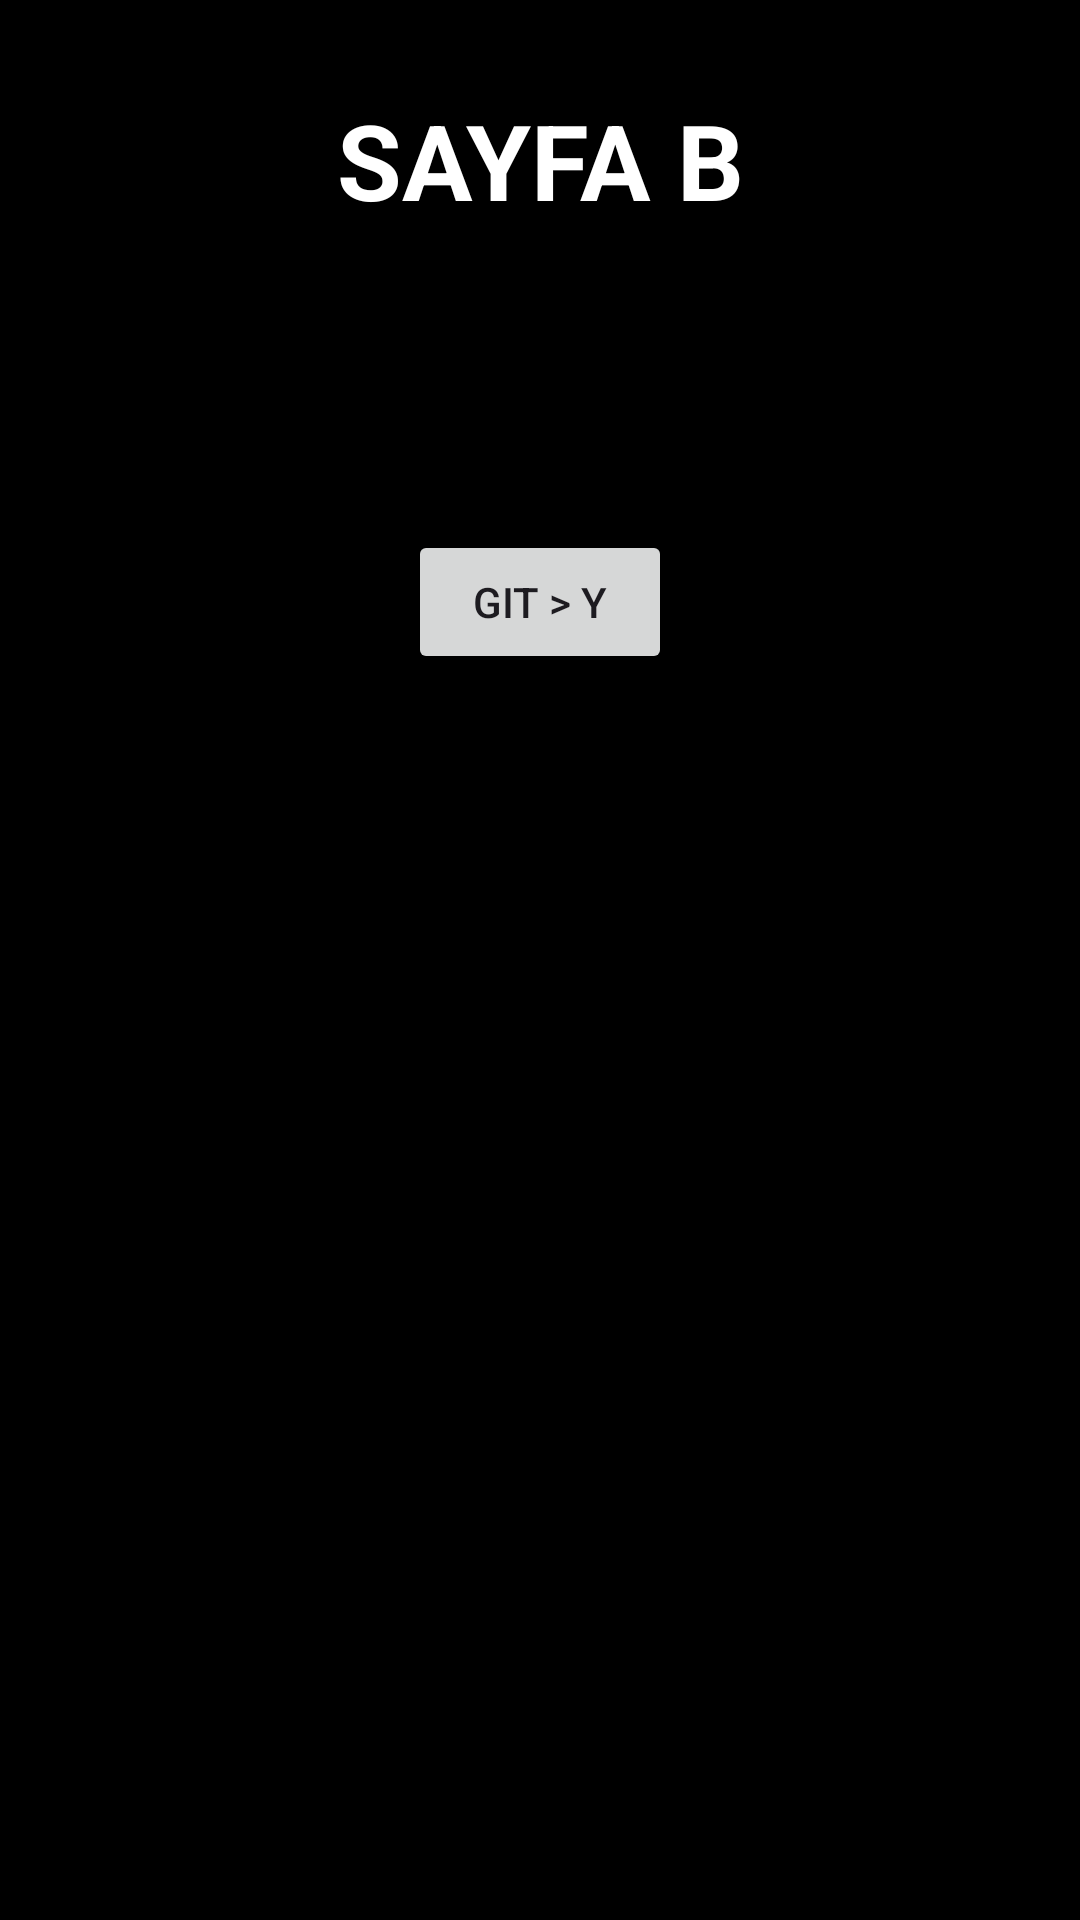

Android layout source for this screen:
<!-- AndroidManifest.xml: application theme Theme.AndroidBootcamp -->
<!-- res/layout/fragment_sayfa_b.xml -->
<androidx.constraintlayout.widget.ConstraintLayout xmlns:android="http://schemas.android.com/apk/res/android"
    xmlns:tools="http://schemas.android.com/tools"
    android:layout_width="match_parent"
    android:layout_height="match_parent"
    xmlns:app="http://schemas.android.com/apk/res-auto"
    android:background="@color/sayfa_b_color"
    tools:context="com.vasifgumbatov.androidbootcamp.odev_4.SayfaB">

    <TextView
        android:id="@+id/sayfa_b_text"
        android:layout_width="wrap_content"
        android:layout_height="wrap_content"
        android:layout_marginTop="30dp"
        android:text="SAYFA B"
        android:textSize="35sp"
        android:textStyle="bold"
        android:textColor="@color/white"
        app:layout_constraintEnd_toEndOf="parent"
        app:layout_constraintStart_toStartOf="parent"
        app:layout_constraintTop_toTopOf="parent" />

    <Button
        android:id="@+id/git_sayfa_y"
        android:layout_width="wrap_content"
        android:layout_height="wrap_content"
        android:layout_marginTop="100dp"
        android:text="GIT > Y"
        app:layout_constraintEnd_toEndOf="parent"
        app:layout_constraintStart_toStartOf="parent"
        app:layout_constraintTop_toBottomOf="@id/sayfa_b_text" />


</androidx.constraintlayout.widget.ConstraintLayout>
<!-- resources referenced by this layout -->
<resources>
  <color name="sayfa_b_color">#000000</color>
  <color name="white">#FFFFFFFF</color>
  <style name="Theme.AndroidBootcamp" parent="Base.Theme.AndroidBootcamp" />
  <style name="Base.Theme.AndroidBootcamp" parent="Theme.Material3.DayNight.NoActionBar">
          
          
          <item name="android:statusBarColor">@color/status_bar_color</item>
      </style>
  <color name="status_bar_color">#FFFFFF</color>
  
      //button color
</resources>
